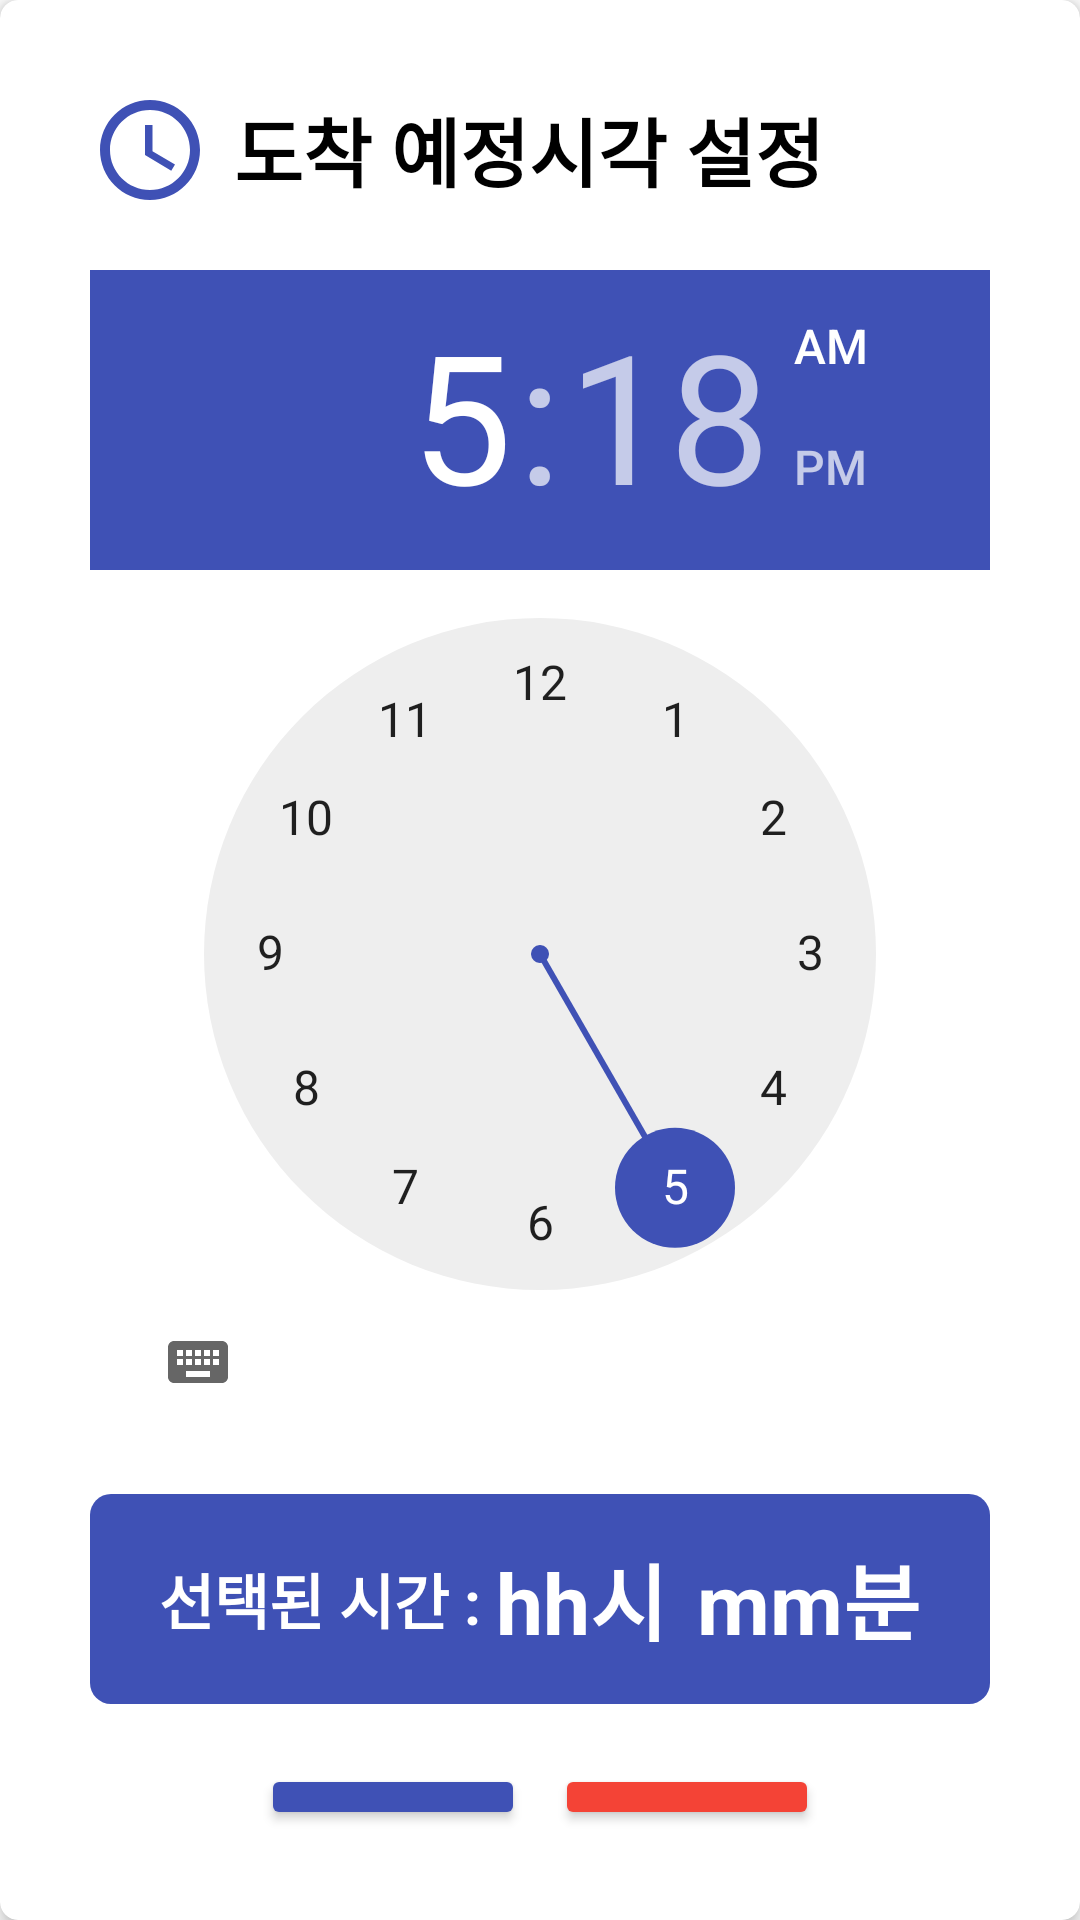

Here is an Android app screen rendered from its layout file. Give the layout XML and the strings, colors and styles it references.
<!-- AndroidManifest.xml: application theme Theme.Application -->
<!-- res/layout/custom_dialog_time.xml -->
<?xml version="1.0" encoding="utf-8"?>
<androidx.cardview.widget.CardView xmlns:android="http://schemas.android.com/apk/res/android"
    xmlns:app="http://schemas.android.com/apk/res-auto"
    xmlns:tools="http://schemas.android.com/tools"
    android:layout_width="match_parent"
    android:layout_height="wrap_content"
    android:layout_margin="16dp"
    app:cardCornerRadius="6dp"
    app:cardElevation="4dp"
    app:cardBackgroundColor="@color/white"
    android:padding="16dp">

    <LinearLayout
        android:layout_width="match_parent"
        android:layout_height="wrap_content"
        android:orientation="vertical"
        android:padding="30dp">

        <LinearLayout
            android:layout_width="match_parent"
            android:layout_height="wrap_content"
            android:layout_marginBottom="20dp"
            android:orientation="horizontal"
            android:gravity="center_vertical"
            tools:ignore="UseCompoundDrawables">

            <ImageView
                android:id="@+id/dialog_icon"
                android:layout_width="40dp"
                android:layout_height="40dp"
                android:importantForAccessibility="no"
                android:src="@drawable/bagdrop_time" />

            <TextView
                android:id="@+id/dialog_title"
                android:layout_width="wrap_content"
                android:layout_height="wrap_content"
                android:layout_marginStart="8dp"
                android:textStyle="bold"
                android:textSize="25sp"
                android:textColor="@color/black"
                android:text="@string/dialogTime_main" />
        </LinearLayout>

        <TimePicker
            android:id="@+id/time_picker"
            android:layout_width="match_parent"
            android:layout_height="wrap_content"
            android:timePickerMode="clock"
            android:headerBackground="@color/indigo_500"
            android:numbersSelectorColor="@color/indigo_500">
        </TimePicker>

        <LinearLayout
            android:layout_width="match_parent"
            android:layout_height="70dp"
            android:gravity="center"
            android:layout_marginBottom="20dp"
            android:layout_marginTop="20dp"
            android:background="@drawable/background_indigo">

            <TextView
                android:layout_width="wrap_content"
                android:layout_height="wrap_content"
                android:text="@string/dialogTime_selectedTime"
                android:textStyle="bold"
                android:textSize="20sp"
                android:textColor="@color/white"/>

            <TextView
                android:id="@+id/selectedHour"
                android:layout_width="wrap_content"
                android:layout_height="wrap_content"
                android:text="@string/dialogTime_setHour"
                android:textStyle="bold"
                android:textSize="28sp"
                android:textColor="@color/white"
                android:layout_marginStart="5dp"/>

            <TextView
                android:id="@+id/selectedMin"
                android:layout_width="wrap_content"
                android:layout_height="wrap_content"
                android:layout_marginStart="10dp"
                android:text="@string/dialogTime_setMin"
                android:textStyle="bold"
                android:textSize="28sp"
                android:textColor="@color/white"/>
        </LinearLayout>

        <LinearLayout
            android:layout_width="match_parent"
            android:layout_height="wrap_content"
            android:orientation="horizontal"
            android:gravity="center_horizontal">

            <Button
                android:id="@+id/confirm"
                android:layout_width="wrap_content"
                android:layout_height="wrap_content"
                android:backgroundTint="@color/indigo_500"
                android:text="@string/dialog_okay"
                tools:ignore="ButtonStyle" />

            <Button
                android:id="@+id/cancel"
                android:layout_width="wrap_content"
                android:layout_height="wrap_content"
                android:layout_marginStart="10dp"
                android:backgroundTint="@color/red_500"
                android:text="@string/dialog_cancel"
                tools:ignore="ButtonStyle,TextContrastCheck" />
        </LinearLayout>
    </LinearLayout>

</androidx.cardview.widget.CardView>
<!-- resources referenced by this layout -->
<resources>
  <color name="black">#FF000000</color>
  <color name="indigo_500">#3F51B5</color>
  <color name="red_500">#F44336</color>
  <color name="white">#FFFFFFFF</color>
  <!-- drawable background_indigo (drawable) -->
  <?xml version="1.0" encoding="utf-8"?>
  <shape xmlns:android="http://schemas.android.com/apk/res/android"
      android:padding="10dp"
      android:shape="rectangle" >
      <solid android:color="@color/indigo_500" />
      <corners
          android:bottomLeftRadius="7dp"
          android:bottomRightRadius="7dp"
          android:topLeftRadius="7dp"
          android:topRightRadius="7dp" />
  </shape>
  <!-- drawable bagdrop_time (drawable) -->
  <vector xmlns:android="http://schemas.android.com/apk/res/android" android:height="24dp" android:tint="@color/indigo_500" android:viewportHeight="24" android:viewportWidth="24" android:width="24dp">
        
      <path android:fillColor="@android:color/white" android:pathData="M11.99,2C6.47,2 2,6.48 2,12s4.47,10 9.99,10C17.52,22 22,17.52 22,12S17.52,2 11.99,2zM12,20c-4.42,0 -8,-3.58 -8,-8s3.58,-8 8,-8 8,3.58 8,8 -3.58,8 -8,8z"/>
        
      <path android:fillColor="@android:color/white" android:pathData="M12.5,7H11v6l5.25,3.15 0.75,-1.23 -4.5,-2.67z"/>
      
  </vector>
  <string name="dialogTime_main">도착 예정시각 설정</string>
  <string name="dialogTime_selectedTime">선택된 시간 :</string>
  <string name="dialogTime_setHour">hh시</string>
  <string name="dialogTime_setMin">mm분</string>
  <string name="dialog_cancel">취소</string>
  <string name="dialog_okay">확인</string>
  <style name="Theme.Application" parent="Theme.MaterialComponents.DayNight.DarkActionBar">
          <item name="colorPrimary">@color/indigo_500</item>      
          <item name="colorPrimaryVariant">@color/indigo_500</item>   
          <item name="colorOnPrimary">@color/white</item>
          <item name="android:statusBarColor">?attr/colorPrimaryVariant</item>
      </style>
</resources>
